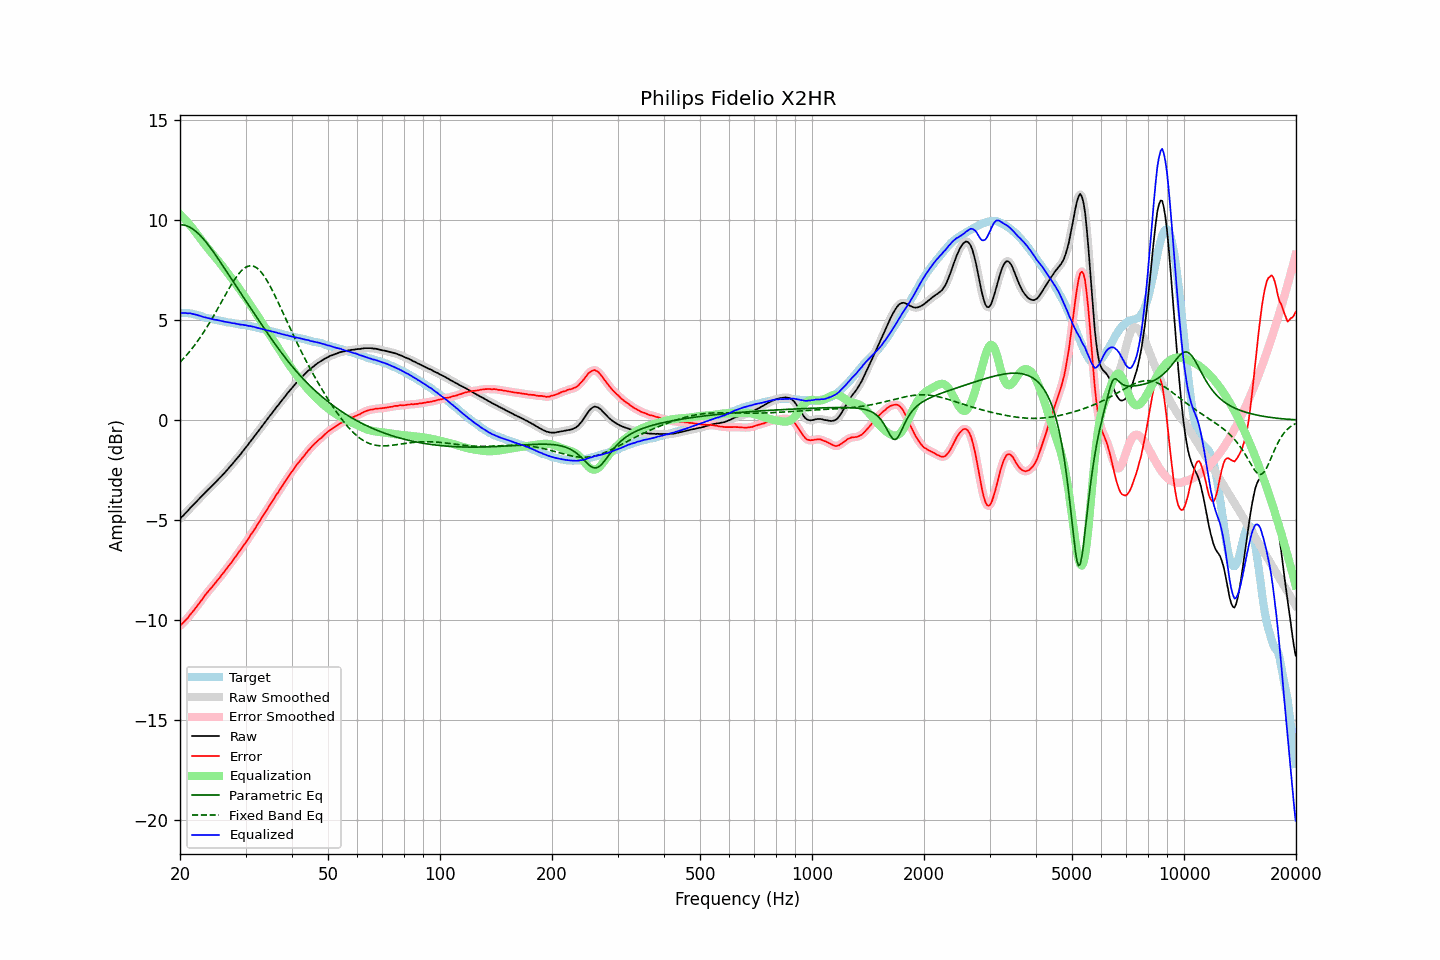

The data file committed next to this chart (first rows):
frequency, raw, error, smoothed, error_smoothed, equalization, parametric_eq, fixed_band_eq, equalized_raw, equalized_smoothed, target
20.00, -4.93, -10.29, -4.93, -10.28, 10.29, 9.77, 2.89, 5.36, 5.36, 5.36
20.20, -4.84, -10.20, -4.85, -10.21, 10.21, 9.77, 2.98, 5.37, 5.36, 5.36
20.40, -4.77, -10.13, -4.77, -10.13, 10.13, 9.76, 3.06, 5.35, 5.36, 5.36
20.61, -4.68, -10.04, -4.69, -10.04, 10.04, 9.74, 3.15, 5.36, 5.35, 5.36
20.81, -4.60, -9.96, -4.60, -9.96, 9.95, 9.72, 3.24, 5.35, 5.35, 5.36
21.02, -4.52, -9.88, -4.51, -9.87, 9.86, 9.69, 3.33, 5.34, 5.35, 5.36
21.23, -4.42, -9.76, -4.43, -9.77, 9.77, 9.65, 3.43, 5.35, 5.34, 5.34
21.44, -4.34, -9.67, -4.34, -9.67, 9.67, 9.60, 3.53, 5.33, 5.33, 5.33
21.66, -4.26, -9.57, -4.26, -9.57, 9.57, 9.55, 3.63, 5.31, 5.31, 5.31
21.87, -4.18, -9.47, -4.18, -9.47, 9.47, 9.49, 3.74, 5.29, 5.29, 5.29
22.09, -4.09, -9.37, -4.09, -9.36, 9.36, 9.43, 3.85, 5.27, 5.27, 5.28
22.31, -4.01, -9.26, -4.01, -9.26, 9.26, 9.36, 3.96, 5.25, 5.25, 5.25
22.54, -3.92, -9.15, -3.92, -9.15, 9.15, 9.28, 4.07, 5.23, 5.23, 5.23
22.76, -3.84, -9.05, -3.84, -9.05, 9.04, 9.20, 4.19, 5.20, 5.20, 5.21
22.99, -3.76, -8.94, -3.76, -8.94, 8.93, 9.11, 4.31, 5.17, 5.17, 5.18
23.22, -3.68, -8.83, -3.68, -8.83, 8.83, 9.02, 4.43, 5.15, 5.15, 5.15
23.45, -3.59, -8.71, -3.60, -8.72, 8.73, 8.92, 4.56, 5.13, 5.13, 5.12
23.69, -3.51, -8.62, -3.51, -8.61, 8.62, 8.82, 4.68, 5.11, 5.11, 5.11
23.92, -3.43, -8.52, -3.43, -8.52, 8.52, 8.72, 4.82, 5.09, 5.09, 5.09
24.16, -3.35, -8.43, -3.35, -8.43, 8.43, 8.61, 4.95, 5.07, 5.07, 5.08
24.40, -3.28, -8.34, -3.28, -8.33, 8.33, 8.50, 5.09, 5.05, 5.05, 5.06
24.65, -3.20, -8.24, -3.20, -8.24, 8.23, 8.39, 5.22, 5.03, 5.03, 5.04
24.89, -3.12, -8.14, -3.12, -8.14, 8.14, 8.27, 5.36, 5.02, 5.02, 5.02
25.14, -3.03, -8.04, -3.03, -8.04, 8.04, 8.15, 5.51, 5.01, 5.00, 5.01
25.39, -2.95, -7.94, -2.95, -7.94, 7.94, 8.04, 5.65, 4.99, 4.99, 4.99
25.65, -2.87, -7.85, -2.87, -7.84, 7.84, 7.92, 5.79, 4.97, 4.97, 4.98
25.91, -2.78, -7.73, -2.79, -7.74, 7.74, 7.80, 5.94, 4.95, 4.95, 4.95
26.16, -2.70, -7.64, -2.70, -7.64, 7.63, 7.67, 6.08, 4.93, 4.93, 4.94
26.43, -2.61, -7.54, -2.61, -7.53, 7.53, 7.55, 6.23, 4.92, 4.92, 4.93
26.69, -2.52, -7.42, -2.52, -7.42, 7.43, 7.43, 6.37, 4.91, 4.91, 4.90
26.96, -2.43, -7.32, -2.43, -7.32, 7.32, 7.31, 6.51, 4.89, 4.89, 4.89
27.23, -2.33, -7.21, -2.34, -7.21, 7.21, 7.18, 6.65, 4.88, 4.88, 4.88
27.50, -2.25, -7.12, -2.25, -7.11, 7.11, 7.06, 6.78, 4.86, 4.86, 4.87
27.77, -2.15, -7.00, -2.15, -7.00, 7.00, 6.94, 6.91, 4.85, 4.85, 4.85
28.05, -2.05, -6.89, -2.06, -6.89, 6.89, 6.81, 7.04, 4.84, 4.83, 4.84
28.33, -1.96, -6.78, -1.96, -6.78, 6.78, 6.69, 7.15, 4.82, 4.82, 4.82
28.62, -1.86, -6.67, -1.87, -6.67, 6.67, 6.57, 7.26, 4.81, 4.80, 4.81
28.90, -1.77, -6.56, -1.77, -6.55, 6.56, 6.45, 7.36, 4.79, 4.79, 4.79
29.19, -1.67, -6.44, -1.67, -6.44, 6.44, 6.32, 7.45, 4.77, 4.78, 4.77
29.48, -1.56, -6.33, -1.56, -6.33, 6.33, 6.20, 7.53, 4.77, 4.77, 4.77
29.78, -1.46, -6.22, -1.46, -6.22, 6.22, 6.08, 7.60, 4.75, 4.75, 4.76
30.08, -1.35, -6.10, -1.36, -6.11, 6.10, 5.96, 7.65, 4.75, 4.74, 4.75
30.38, -1.26, -5.99, -1.26, -5.99, 5.98, 5.84, 7.69, 4.72, 4.73, 4.73
30.68, -1.15, -5.87, -1.15, -5.86, 5.86, 5.72, 7.71, 4.71, 4.71, 4.72
30.99, -1.04, -5.73, -1.05, -5.74, 5.74, 5.60, 7.72, 4.70, 4.70, 4.69
31.30, -0.94, -5.62, -0.94, -5.62, 5.62, 5.48, 7.71, 4.68, 4.68, 4.68
31.61, -0.83, -5.50, -0.84, -5.50, 5.50, 5.36, 7.69, 4.67, 4.66, 4.67
31.93, -0.73, -5.38, -0.73, -5.38, 5.37, 5.24, 7.65, 4.64, 4.64, 4.65
32.24, -0.63, -5.25, -0.63, -5.25, 5.25, 5.11, 7.59, 4.62, 4.62, 4.62
32.57, -0.52, -5.12, -0.52, -5.12, 5.12, 4.99, 7.53, 4.60, 4.60, 4.60
32.89, -0.41, -5.00, -0.41, -4.99, 4.99, 4.87, 7.44, 4.58, 4.58, 4.59
33.22, -0.30, -4.86, -0.30, -4.87, 4.87, 4.76, 7.35, 4.57, 4.56, 4.56
33.55, -0.20, -4.75, -0.20, -4.74, 4.74, 4.64, 7.24, 4.54, 4.54, 4.55
33.89, -0.09, -4.61, -0.09, -4.61, 4.61, 4.52, 7.12, 4.52, 4.52, 4.52
34.23, 0.01, -4.49, 0.01, -4.49, 4.48, 4.40, 6.99, 4.49, 4.50, 4.50
34.57, 0.12, -4.36, 0.12, -4.36, 4.36, 4.28, 6.85, 4.48, 4.48, 4.48
34.92, 0.23, -4.23, 0.22, -4.23, 4.23, 4.16, 6.71, 4.46, 4.46, 4.46
35.27, 0.33, -4.11, 0.33, -4.11, 4.11, 4.05, 6.56, 4.43, 4.44, 4.44
35.62, 0.44, -3.98, 0.44, -3.98, 3.98, 3.93, 6.40, 4.42, 4.42, 4.42
35.97, 0.54, -3.86, 0.54, -3.86, 3.86, 3.82, 6.23, 4.40, 4.40, 4.40
... 635 more rows
